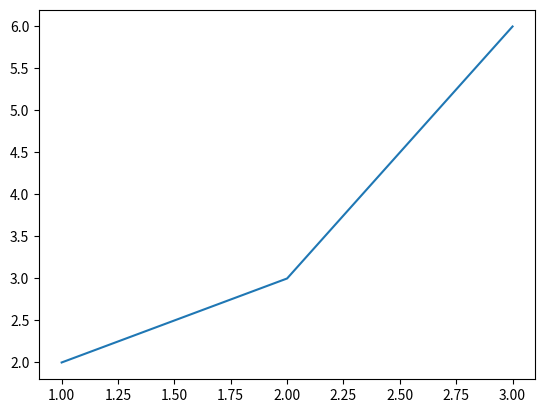

Here is the Python script that generated this plot:
import matplotlib.pyplot as plt

def graph_operation(x,y):
    print('function that graphs {} and {}'.format(str(x),str(y)))
    plt.plot(x,y)
    plt.show()

x1=[1,2,3]
y1=[2,3,6]
#graph_operation(x1,y1)
# we can also call like below
graph_me=[x1,y1]
print('be care full while passing argument we need to keep *-----------')
graph_operation(*graph_me)


